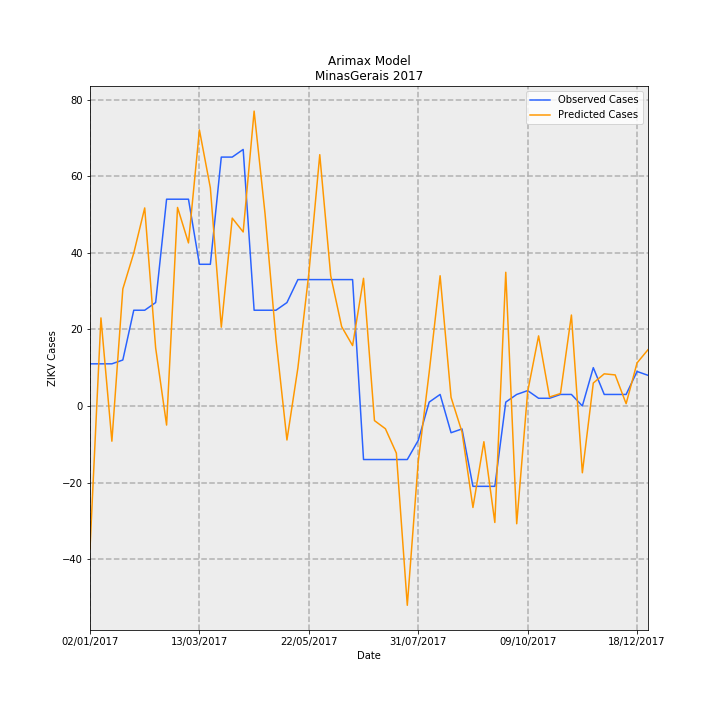

Source data for this figure (header and first rows):
Date, predictions_incidence, observed_incidence, Predicted Cases, Observed Cases, error
02/01/2017, -0.1765, 0.05208, -37.27, 11.0, 48.27
09/01/2017, 0.1089, 0.05208, 22.99, 11.0, -11.99
16/01/2017, -0.0436, 0.05208, -9.209, 11.0, 20.21
23/01/2017, 0.1447, 0.05682, 30.56, 12, -18.56
30/01/2017, 0.1891, 0.1184, 39.93, 25, -14.93
06/02/2017, 0.2449, 0.1184, 51.72, 25, -26.72
13/02/2017, 0.0717, 0.1278, 15.14, 27.0, 11.86
20/02/2017, -0.02366, 0.2557, -4.996, 54.0, 59
27/02/2017, 0.2455, 0.2557, 51.85, 54.0, 2.154
06/03/2017, 0.2016, 0.2557, 42.58, 54.0, 11.42
13/03/2017, 0.3414, 0.1752, 72.1, 37, -35.1
20/03/2017, 0.2697, 0.1752, 56.97, 37, -19.97
27/03/2017, 0.0974, 0.3078, 20.57, 65.0, 44.43
03/04/2017, 0.2323, 0.3078, 49.06, 65.0, 15.94
10/04/2017, 0.2152, 0.3172, 45.44, 67.0, 21.56
17/04/2017, 0.3646, 0.1184, 77.01, 25, -52.01
24/04/2017, 0.2375, 0.1184, 50.16, 25, -25.16
01/05/2017, 0.08217, 0.1184, 17.35, 25, 7.645
08/05/2017, -0.04211, 0.1278, -8.893, 27.0, 35.89
15/05/2017, 0.047, 0.1563, 9.927, 33.0, 23.07
22/05/2017, 0.1637, 0.1563, 34.58, 33.0, -1.58
29/05/2017, 0.3107, 0.1563, 65.63, 33.0, -32.63
05/06/2017, 0.1611, 0.1563, 34.02, 33.0, -1.024
12/06/2017, 0.0981, 0.1563, 20.72, 33.0, 12.28
19/06/2017, 0.07464, 0.1563, 15.76, 33.0, 17.24
26/06/2017, 0.1578, -0.06629, 33.34, -14.0, -47.34
03/07/2017, -0.01815, -0.06629, -3.833, -14.0, -10.17
10/07/2017, -0.02821, -0.06629, -5.958, -14.0, -8.042
17/07/2017, -0.05836, -0.06629, -12.33, -14.0, -1.674
24/07/2017, -0.2466, -0.06629, -52.07, -14.0, 38.07
31/07/2017, -0.06893, -0.04261, -14.56, -9, 5.559
07/08/2017, 0.04152, 0.004735, 8.77, 1, -7.77
14/08/2017, 0.161, 0.0142, 34.01, 3, -31.01
21/08/2017, 0.01057, -0.03314, 2.232, -7.0, -9.232
28/08/2017, -0.03219, -0.02841, -6.798, -6, 0.7981
04/09/2017, -0.1256, -0.09943, -26.53, -21.0, 5.529
11/09/2017, -0.04425, -0.09943, -9.346, -21.0, -11.65
18/09/2017, -0.1441, -0.09943, -30.44, -21.0, 9.44
25/09/2017, 0.1653, 0.004735, 34.91, 1, -33.91
02/10/2017, -0.1457, 0.0142, -30.78, 3, 33.78
09/10/2017, 0.01752, 0.01894, 3.701, 4, 0.2991
16/10/2017, 0.08665, 0.00947, 18.3, 2, -16.3
23/10/2017, 0.01103, 0.00947, 2.329, 2, -0.3288
30/10/2017, 0.01536, 0.0142, 3.243, 3, -0.2434
06/11/2017, 0.1124, 0.0142, 23.75, 3, -20.75
13/11/2017, -0.08267, 0.0, -17.46, 0.0, 17.46
20/11/2017, 0.02833, 0.04735, 5.984, 10, 4.016
27/11/2017, 0.03971, 0.0142, 8.386, 3, -5.386
04/12/2017, 0.03837, 0.0142, 8.103, 3, -5.103
11/12/2017, 0.002779, 0.0142, 0.5869, 3, 2.413
18/12/2017, 0.0532, 0.04261, 11.23, 9, -2.235
25/12/2017, 0.06954, 0.03788, 14.69, 8, -6.687
